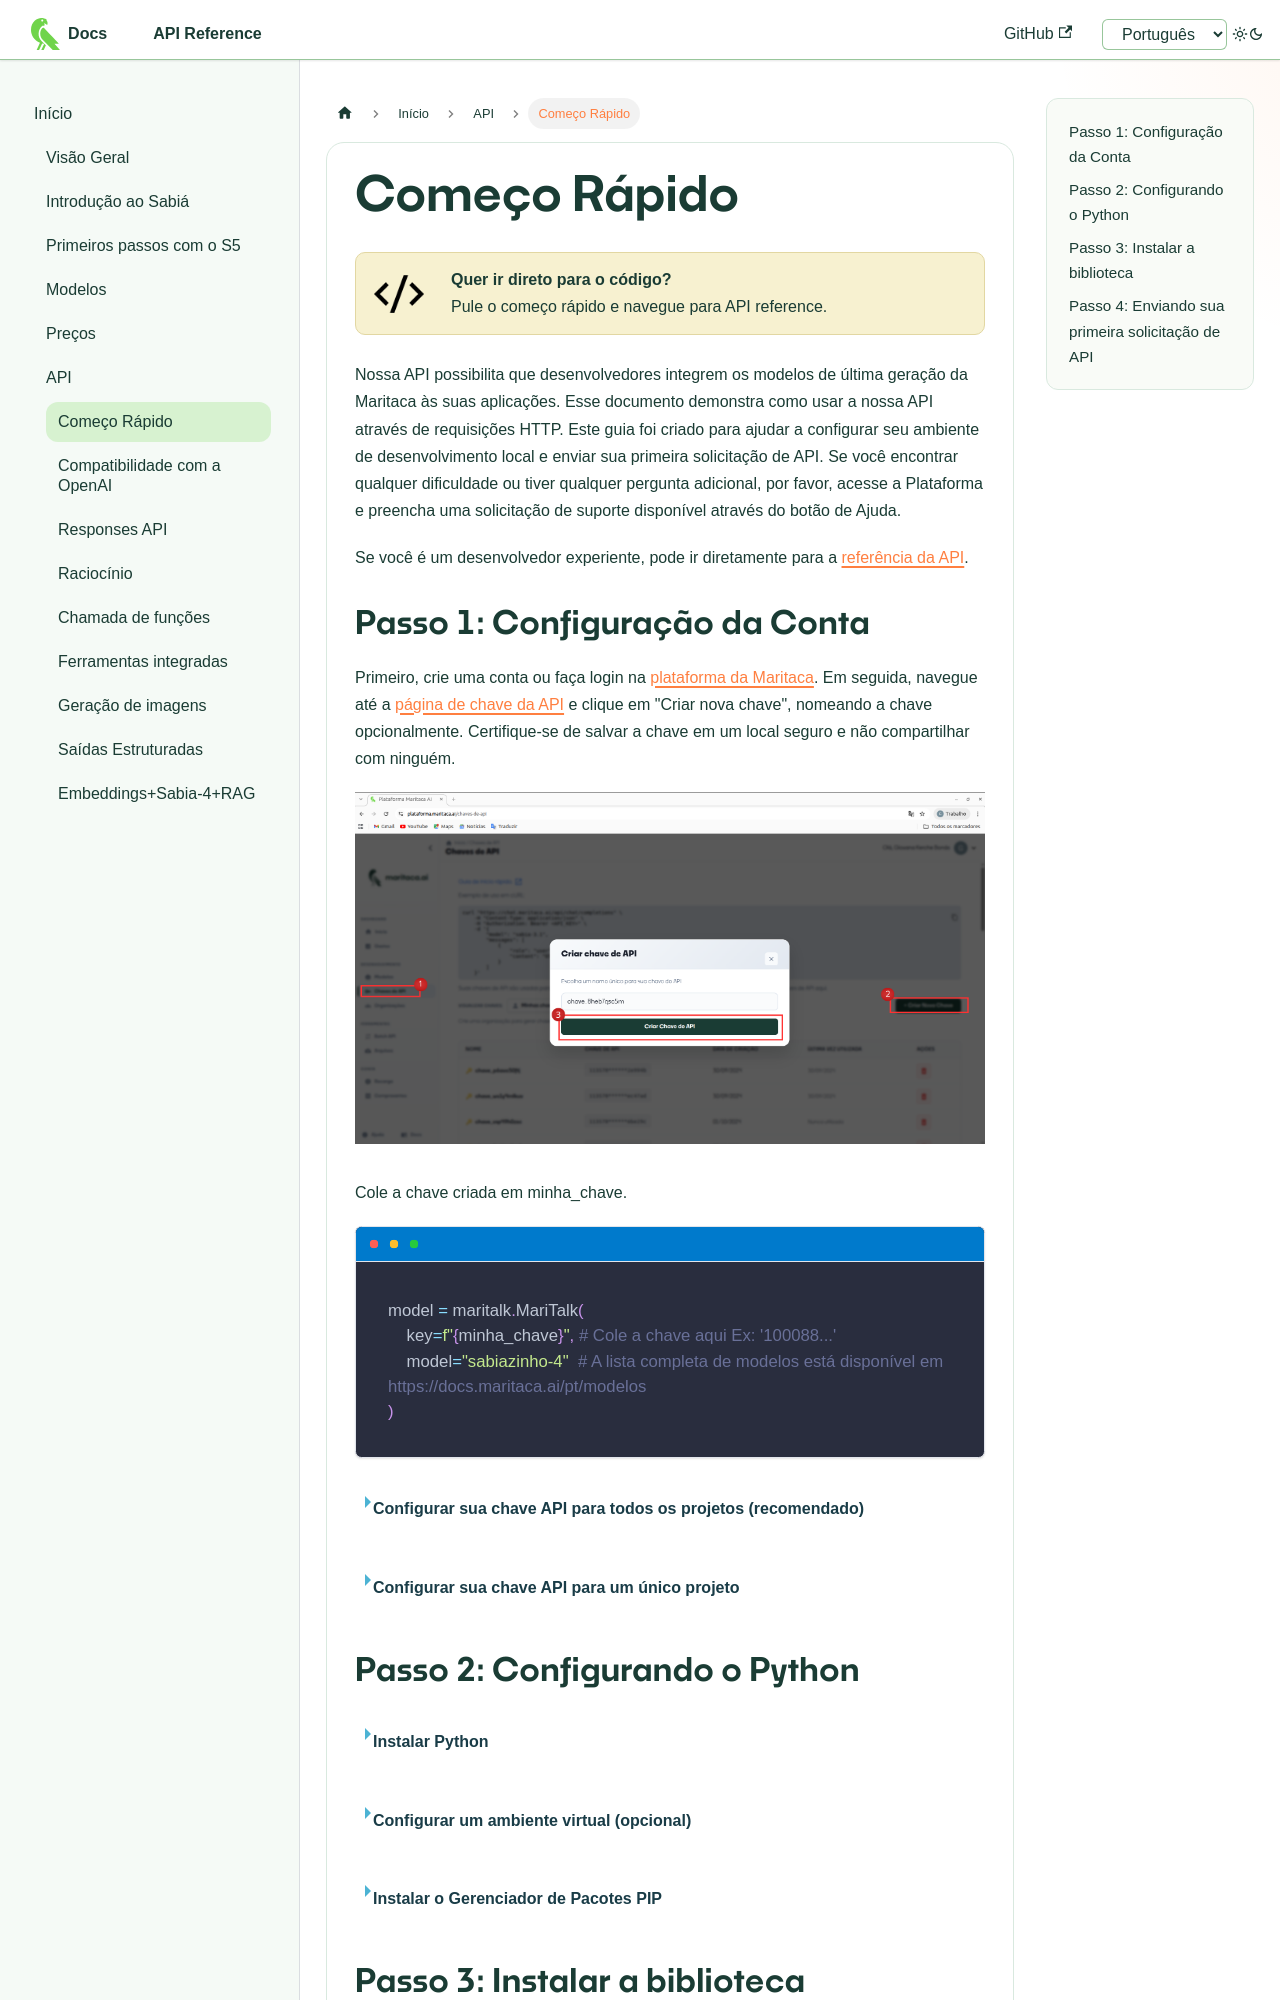

repository: maritaca-ai/maritalk-api · page: pt/api/comeco-rapido.html · generator: docusaurus

---
id: comeco-rapido
title: Começo Rápido
---
import React from 'react';
import styles from './styles-api.module.css';

# Começo Rápido
<a href="/api/pt/completion" className={styles['callout-box']}>
  <img src="/img/code-icon.png" alt="Code Icon" style={{ width: '50px', marginRight: '15px' }} />
  <div>
    <strong>Quer ir direto para o código?</strong><br />
    <span>Pule o começo rápido e navegue para API reference.</span>
  </div>
</a>


<br />

Nossa API possibilita que desenvolvedores integrem os modelos de última geração da Maritaca às suas aplicações. Esse documento demonstra como usar a nossa API através de requisições HTTP. Este guia foi criado para ajudar a configurar seu ambiente de desenvolvimento local e enviar sua primeira solicitação de API. Se você encontrar qualquer dificuldade ou tiver qualquer pergunta adicional, por favor, acesse a <a href="https://plataforma.maritaca.ai/" className={styles.customLink}>
  Plataforma
</a> e preencha uma solicitação de suporte disponível através do botão de Ajuda.
 
Se você é um desenvolvedor experiente, pode ir diretamente para a [referência da API](/api/pt/completion).
